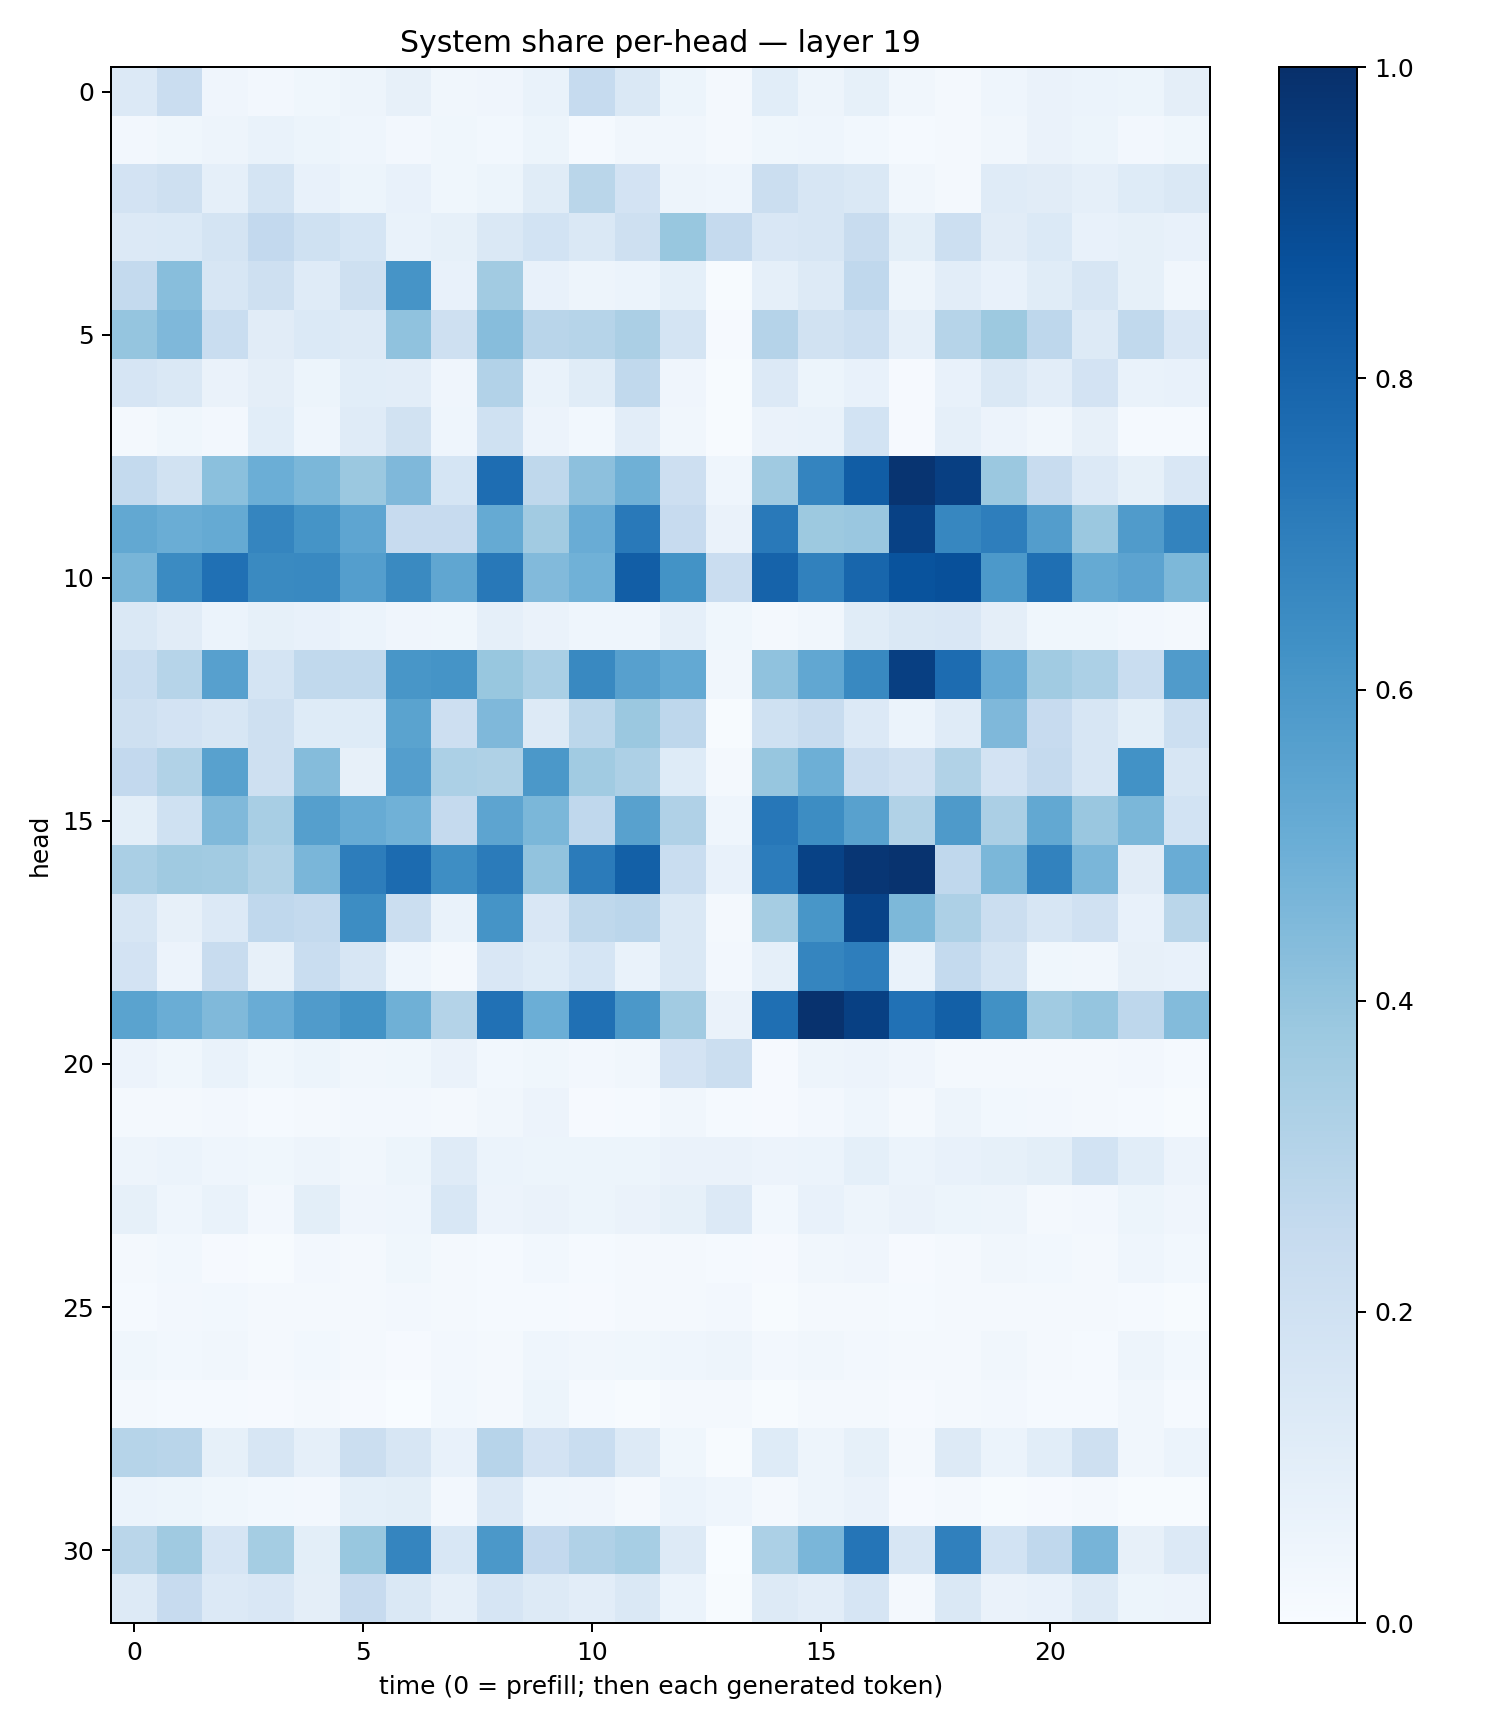

The file beside this chart, header and first rows:
0.13308872, 0.23023388, 0.042623233, 0.02722554, 0.03792022, 0.047665227, 0.08080099, 0.034598254, 0.039946314, 0.067541294, 0.24734342, 0.1450742, 0.05430729, 0.021271236, 0.10925123, 0.04805963, 0.08373386, 0.033784848, 0.020725524, 0.04611588, 0.06287123, 0.06157246, 0.05310925, 0.093899205
0.02458, 0.03538, 0.04832, 0.06708, 0.05419, 0.04325, 0.02494, 0.03638, 0.03047, 0.05328, 0.01182, 0.03393, 0.03319, 0.01811, 0.03856, 0.04529, 0.03032, 0.01223, 0.01607, 0.03155, 0.0651, 0.05345, 0.02547, 0.03663
0.1822, 0.2092, 0.08837, 0.1783, 0.07112, 0.0531, 0.07257, 0.03605, 0.05308, 0.1143, 0.2884, 0.1826, 0.0481, 0.04317, 0.2243, 0.1614, 0.1416, 0.03485, 0.02187, 0.1186, 0.1117, 0.08645, 0.1237, 0.1445
0.1333, 0.1382, 0.1759, 0.2588, 0.2001, 0.1691, 0.06903, 0.08428, 0.1429, 0.1839, 0.1483, 0.208, 0.3874, 0.2528, 0.152, 0.1619, 0.2346, 0.0992, 0.218, 0.1099, 0.138, 0.07792, 0.08234, 0.07612
0.2562, 0.4284, 0.1578, 0.2076, 0.1182, 0.2099, 0.6114, 0.07125, 0.363, 0.07143, 0.05074, 0.06225, 0.09111, 0.005023, 0.08984, 0.1272, 0.2667, 0.04956, 0.1055, 0.07479, 0.1148, 0.1615, 0.08442, 0.03397
0.3981, 0.4507, 0.2323, 0.1131, 0.1379, 0.1279, 0.4084, 0.204, 0.4298, 0.2918, 0.2989, 0.333, 0.1719, 0.009437, 0.3016, 0.1877, 0.2163, 0.08833, 0.2984, 0.3785, 0.2772, 0.129, 0.2622, 0.1495
0.1664, 0.1477, 0.06422, 0.09731, 0.05199, 0.1071, 0.1021, 0.04241, 0.3108, 0.06979, 0.1154, 0.2651, 0.03944, 0.005064, 0.1362, 0.05284, 0.07384, 0.01037, 0.07643, 0.1447, 0.1035, 0.183, 0.06701, 0.07064
0.02231, 0.03738, 0.02496, 0.1057, 0.04361, 0.119, 0.1877, 0.04395, 0.1995, 0.05546, 0.02771, 0.1048, 0.0337, 0.004422, 0.06426, 0.06959, 0.184, 0.01158, 0.08845, 0.05687, 0.03513, 0.08113, 0.01537, 0.01273
0.2571, 0.1936, 0.4206, 0.4969, 0.4576, 0.3825, 0.4507, 0.1685, 0.7626, 0.2731, 0.4142, 0.4904, 0.2148, 0.04578, 0.3673, 0.6729, 0.8274, 0.983, 0.9385, 0.3802, 0.2399, 0.1361, 0.08499, 0.1513
0.5273, 0.5015, 0.5195, 0.6686, 0.6166, 0.539, 0.2455, 0.2436, 0.5187, 0.3626, 0.5059, 0.7152, 0.2448, 0.06468, 0.716, 0.3774, 0.3846, 0.9324, 0.6669, 0.698, 0.5735, 0.3795, 0.5791, 0.6794
0.4674, 0.6489, 0.7501, 0.6526, 0.6583, 0.5695, 0.6548, 0.5347, 0.7225, 0.4417, 0.4871, 0.8215, 0.6189, 0.2299, 0.8029, 0.6842, 0.7928, 0.8669, 0.8787, 0.5933, 0.7549, 0.5174, 0.5464, 0.4542
0.1434, 0.1107, 0.06159, 0.08437, 0.07184, 0.06047, 0.04167, 0.03846, 0.08805, 0.06305, 0.04316, 0.04348, 0.08904, 0.03762, 0.01767, 0.03362, 0.1161, 0.1428, 0.1492, 0.09452, 0.03873, 0.03546, 0.02466, 0.02045
0.233, 0.2987, 0.5601, 0.1763, 0.2617, 0.2643, 0.6031, 0.6142, 0.3903, 0.3373, 0.6573, 0.5606, 0.5213, 0.03389, 0.4085, 0.5284, 0.658, 0.9403, 0.7666, 0.5153, 0.3661, 0.3282, 0.2337, 0.5797
0.2048, 0.1815, 0.1576, 0.2038, 0.1234, 0.1231, 0.548, 0.2116, 0.4493, 0.1301, 0.2779, 0.3798, 0.2763, 0.007746, 0.2013, 0.2405, 0.1356, 0.06085, 0.1174, 0.4501, 0.2443, 0.1624, 0.09802, 0.2176
0.2604, 0.3149, 0.5585, 0.2079, 0.4337, 0.0796, 0.5686, 0.3285, 0.3211, 0.5945, 0.3642, 0.3256, 0.1229, 0.01904, 0.3942, 0.4949, 0.2286, 0.1987, 0.3139, 0.1804, 0.2508, 0.1595, 0.6235, 0.1616
0.09801, 0.2029, 0.4483, 0.3415, 0.5625, 0.5091, 0.4866, 0.2534, 0.5425, 0.4599, 0.2664, 0.5567, 0.3202, 0.04422, 0.7228, 0.642, 0.5568, 0.3135, 0.5893, 0.335, 0.5239, 0.3842, 0.4586, 0.1862
0.3372, 0.3706, 0.3611, 0.3152, 0.4644, 0.7024, 0.7712, 0.6376, 0.7098, 0.4049, 0.71, 0.8135, 0.2315, 0.07686, 0.7049, 0.9286, 0.9741, 0.9847, 0.2664, 0.4604, 0.6798, 0.4645, 0.1129, 0.5045
0.1567, 0.07915, 0.1356, 0.2679, 0.2576, 0.6438, 0.2201, 0.06944, 0.6135, 0.1508, 0.2727, 0.2844, 0.1427, 0.01976, 0.3497, 0.6029, 0.9239, 0.4567, 0.3265, 0.2239, 0.1594, 0.1959, 0.07292, 0.2881
0.1808, 0.05852, 0.2422, 0.07882, 0.2308, 0.1593, 0.04575, 0.02332, 0.1518, 0.1219, 0.1699, 0.06781, 0.1457, 0.02347, 0.08794, 0.6716, 0.6987, 0.06705, 0.2562, 0.1758, 0.0369, 0.03396, 0.0793, 0.07437
0.5487, 0.5009, 0.4478, 0.5062, 0.5814, 0.6175, 0.4905, 0.3069, 0.7469, 0.4992, 0.7522, 0.5972, 0.3619, 0.06266, 0.7545, 0.9913, 0.9367, 0.7473, 0.813, 0.6283, 0.3642, 0.3951, 0.2747, 0.4395
0.05584, 0.03895, 0.06873, 0.03782, 0.05249, 0.03156, 0.03585, 0.06417, 0.02878, 0.03845, 0.02644, 0.0332, 0.1811, 0.2221, 0.01105, 0.05043, 0.05825, 0.03947, 0.02194, 0.02286, 0.02295, 0.01844, 0.02574, 0.01243
0.0211, 0.02042, 0.02485, 0.01291, 0.02044, 0.02572, 0.02386, 0.02138, 0.03487, 0.05849, 0.008229, 0.01513, 0.03334, 0.01226, 0.01085, 0.02354, 0.043, 0.02261, 0.04822, 0.02868, 0.02689, 0.0198, 0.01207, 0.005008
0.04921, 0.06041, 0.04425, 0.03708, 0.04811, 0.03339, 0.05136, 0.1176, 0.06174, 0.05174, 0.05109, 0.05298, 0.06628, 0.06609, 0.05719, 0.05871, 0.0915, 0.05987, 0.07495, 0.08537, 0.09796, 0.1844, 0.1085, 0.05788
0.08592, 0.04611, 0.06901, 0.02518, 0.09795, 0.04092, 0.0462, 0.1543, 0.05547, 0.06392, 0.05261, 0.06389, 0.08307, 0.1328, 0.02981, 0.07597, 0.04846, 0.06378, 0.05182, 0.04861, 0.01882, 0.02484, 0.05189, 0.04241
0.0185, 0.02937, 0.01017, 0.005944, 0.02434, 0.0196, 0.03724, 0.02156, 0.0123, 0.03111, 0.013, 0.02137, 0.02329, 0.01181, 0.008198, 0.03446, 0.04045, 0.009915, 0.02148, 0.03432, 0.03033, 0.01828, 0.04651, 0.02998
0.0139, 0.02464, 0.03086, 0.01797, 0.01691, 0.01981, 0.02709, 0.01799, 0.01503, 0.01451, 0.01029, 0.02194, 0.02168, 0.02438, 0.006742, 0.0187, 0.0233, 0.01455, 0.01989, 0.0163, 0.02233, 0.01601, 0.01265, 0.005951
0.03743, 0.0306, 0.03287, 0.01914, 0.03055, 0.01849, 0.01166, 0.02625, 0.02038, 0.04599, 0.03185, 0.03664, 0.04493, 0.04915, 0.02547, 0.03173, 0.02514, 0.02102, 0.02292, 0.03382, 0.01727, 0.01449, 0.04952, 0.03086
0.01684, 0.01536, 0.01212, 0.008511, 0.01568, 0.009672, 0.003696, 0.02748, 0.01748, 0.05115, 0.0136, 0.006131, 0.02145, 0.0173, 0.00561, 0.01635, 0.01754, 0.009431, 0.0158, 0.02506, 0.0153, 0.01449, 0.03137, 0.01285
0.2985, 0.2912, 0.0838, 0.1563, 0.08905, 0.221, 0.1564, 0.07573, 0.2947, 0.1807, 0.2309, 0.1295, 0.03841, 0.004842, 0.1226, 0.04903, 0.08298, 0.01943, 0.1289, 0.06048, 0.1086, 0.2075, 0.03146, 0.05981
0.06001, 0.05142, 0.03892, 0.02891, 0.02454, 0.09196, 0.09902, 0.02617, 0.136, 0.04483, 0.03999, 0.01988, 0.06068, 0.04428, 0.01793, 0.04858, 0.06516, 0.009091, 0.02285, 0.004661, 0.009405, 0.01852, 0.004343, 0.007453
0.2884, 0.3678, 0.1673, 0.3525, 0.1011, 0.3903, 0.6707, 0.1541, 0.5973, 0.2599, 0.3167, 0.3446, 0.1315, 0.002062, 0.3285, 0.4628, 0.7321, 0.1589, 0.6897, 0.186, 0.2676, 0.4705, 0.08147, 0.134
0.1297, 0.245, 0.1367, 0.1489, 0.09464, 0.2443, 0.1416, 0.08673, 0.166, 0.1319, 0.1042, 0.1412, 0.05965, 0.005273, 0.1293, 0.1017, 0.167, 0.02009, 0.1408, 0.06367, 0.07103, 0.132, 0.05144, 0.05839
